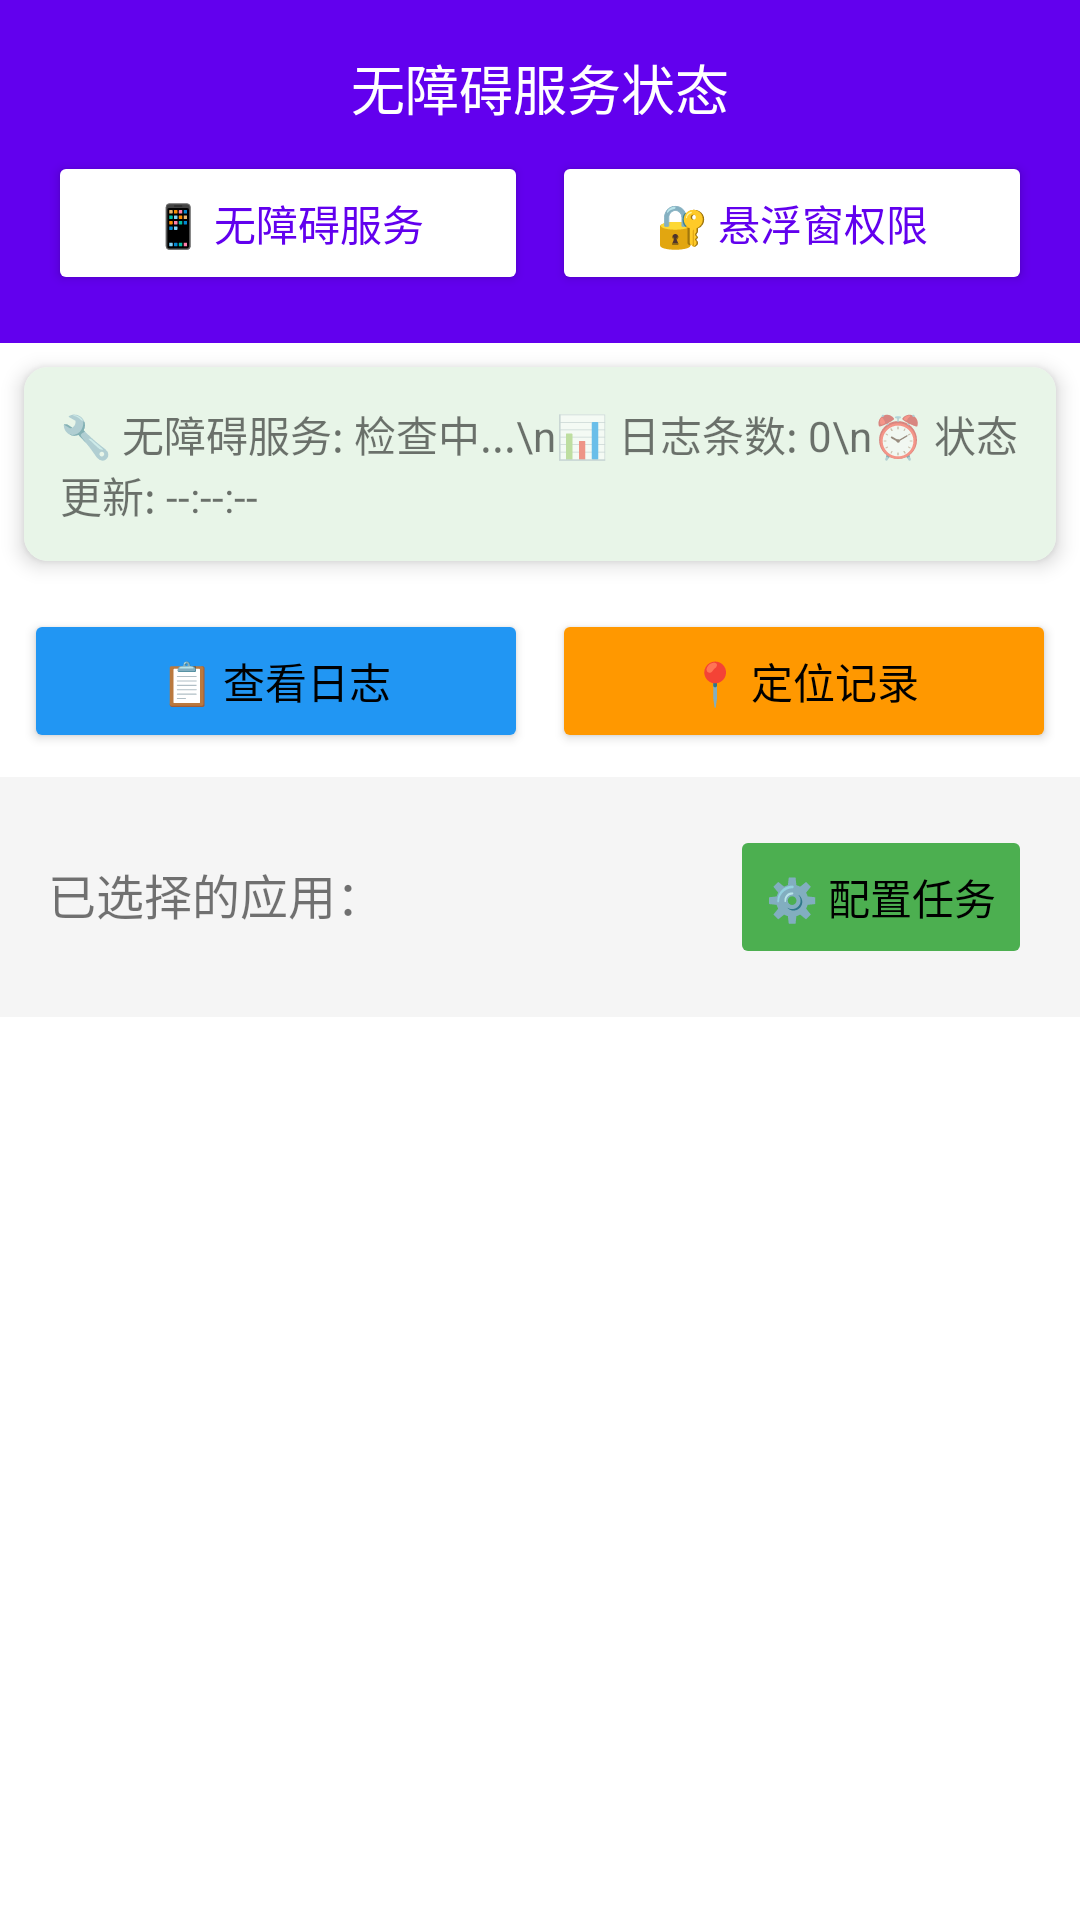

Produce the Android XML layout that renders to this screen, including the resource entries it uses.
<!-- AndroidManifest.xml: activity theme Theme.AIphone -->
<!-- res/layout/activity_main.xml -->
<?xml version="1.0" encoding="utf-8"?>
<LinearLayout xmlns:android="http://schemas.android.com/apk/res/android"
    android:orientation="vertical"
    android:layout_width="match_parent"
    android:layout_height="match_parent">

    <LinearLayout
        android:layout_width="match_parent"
        android:layout_height="wrap_content"
        android:orientation="vertical"
        android:background="@color/purple_500"
        android:padding="16dp">

        <TextView
            android:id="@+id/tvStatus"
            android:text="无障碍服务状态"
            android:textSize="18sp"
            android:textColor="@android:color/white"
            android:layout_width="wrap_content"
            android:layout_height="wrap_content"
            android:layout_gravity="center"/>

        <LinearLayout
            android:layout_width="match_parent"
            android:layout_height="wrap_content"
            android:orientation="horizontal"
            android:layout_marginTop="8dp"
            android:gravity="center">

            <Button
                android:id="@+id/btnOpenAccessibility"
                android:text="📱 无障碍服务"
                android:layout_width="0dp"
                android:layout_height="wrap_content"
                android:layout_weight="1"
                android:layout_marginEnd="4dp"
                android:backgroundTint="@android:color/white"
                android:textColor="@color/purple_500"/>

            <Button
                android:id="@+id/btnRequestOverlayPermission"
                android:text="🔐 悬浮窗权限"
                android:layout_width="0dp"
                android:layout_height="wrap_content"
                android:layout_weight="1"
                android:layout_marginStart="4dp"
                android:backgroundTint="@android:color/white"
                android:textColor="@color/purple_500"/>

        </LinearLayout>
    </LinearLayout>

    
    <androidx.cardview.widget.CardView
        android:layout_width="match_parent"
        android:layout_height="wrap_content"
        android:layout_margin="8dp"
        app:cardCornerRadius="8dp"
        app:cardElevation="4dp"
        xmlns:app="http://schemas.android.com/apk/res-auto">

        <TextView
            android:id="@+id/tvServiceStatus"
            android:layout_width="match_parent"
            android:layout_height="wrap_content"
            android:padding="12dp"
            android:text="🔧 无障碍服务: 检查中...\n📊 日志条数: 0\n⏰ 状态更新: --:--:--"
            android:textSize="14sp"
            android:background="#E8F5E8" />

    </androidx.cardview.widget.CardView>

    
    <LinearLayout
        android:layout_width="match_parent"
        android:layout_height="wrap_content"
        android:orientation="vertical"
        android:padding="8dp">

        <LinearLayout
            android:layout_width="match_parent"
            android:layout_height="wrap_content"
            android:orientation="horizontal">

            <Button
                android:id="@+id/btnViewLogs"
                android:layout_width="0dp"
                android:layout_height="wrap_content"
                android:layout_weight="1"
                android:text="📋 查看日志"
                android:layout_marginEnd="4dp"
                android:backgroundTint="#2196F3" />

            <Button
                android:id="@+id/btnLocationRecord"
                android:layout_width="0dp"
                android:layout_height="wrap_content"
                android:layout_weight="1"
                android:text="📍 定位记录"
                android:layout_marginStart="4dp"
                android:backgroundTint="#FF9800" />

        </LinearLayout>



    </LinearLayout>

    
    <LinearLayout
        android:layout_width="match_parent"
        android:layout_height="wrap_content"
        android:orientation="horizontal"
        android:padding="16dp"
        android:background="#F5F5F5">

        <TextView
            android:layout_width="wrap_content"
            android:layout_height="wrap_content"
            android:text="已选择的应用："
            android:textSize="16sp"/>

        <TextView
            android:id="@+id/tvSelectedApp"
            android:layout_width="0dp"
            android:layout_height="wrap_content"
            android:layout_weight="1"
            android:textSize="16sp"
            android:textColor="@color/purple_500"
            android:layout_marginStart="8dp"/>

        <Button
            android:id="@+id/btnStartService"
            android:text="⚙️ 配置任务"
            android:layout_width="wrap_content"
            android:layout_height="wrap_content"
            android:enabled="false"
            android:backgroundTint="#4CAF50"/>
    </LinearLayout>

    <androidx.recyclerview.widget.RecyclerView
        android:id="@+id/rvAppList"
        android:layout_width="match_parent"
        android:layout_height="0dp"
        android:layout_weight="1"
        android:padding="8dp"/>

</LinearLayout>
<!-- resources referenced by this layout -->
<resources>
  <style name="Theme.AIphone" parent="Theme.AppCompat.Light.DarkActionBar">
          
          <item name="colorPrimary">@color/purple_500</item>
          
          <item name="colorPrimaryDark">@color/purple_700</item>
          
          <item name="colorAccent">@color/teal_200</item>
          
          <item name="android:textColorPrimary">@color/black</item>
          
          <item name="android:windowBackground">@color/white</item>
          
          <item name="toolbarStyle">@style/Widget.Toolbar.Custom</item>
          
          <item name="android:windowLightStatusBar">false</item>
      </style>
  <style name="Widget.Toolbar.Custom" parent="Widget.AppCompat.Toolbar">
          <item name="android:background">@color/purple_500</item>
          <item name="titleTextColor">@color/white</item>
      </style>
  <!-- not gathered from this repository: default colours our renderer supplied (Android Studio template values) -->
  <color name="purple_500">#FF6200EE</color>
  <color name="purple_700">#FF3700B3</color>
  <color name="teal_200">#FF03DAC5</color>
  <color name="black">#FF000000</color>
  <color name="white">#FFFFFFFF</color>
</resources>
